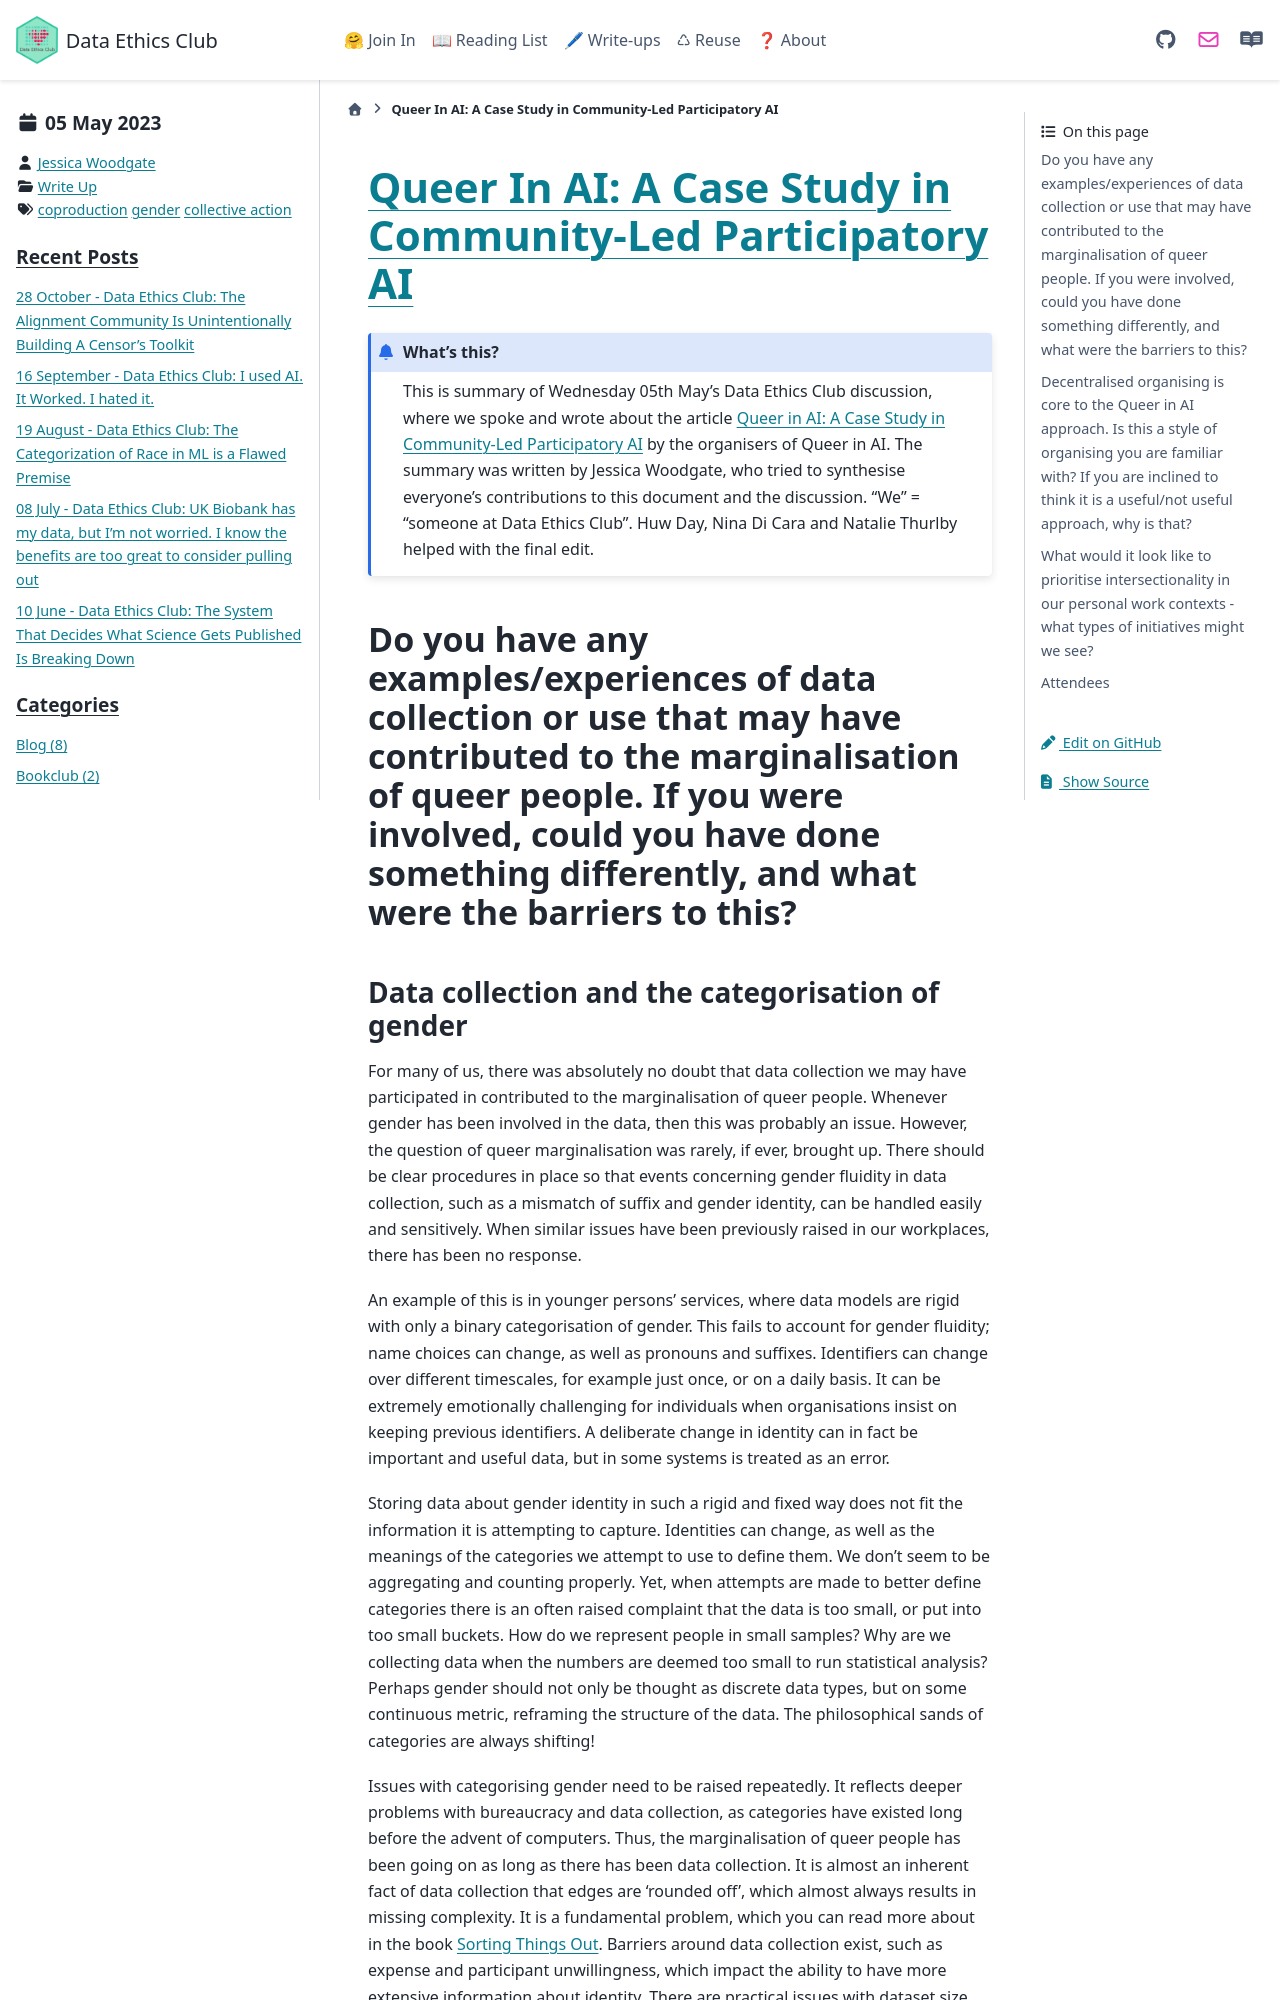

repository: very-good-science/data-ethics-club · page: write_ups/2023-05-03_writeup.html · generator: sphinx

---
blogpost: true
date: May 5, 2023
author: Jessica Woodgate
category: Write Up
tags: coproduction, gender, collective action
---

# [Queer In AI: A Case Study in Community-Led Participatory AI](https://arxiv.org/pdf/2303.16972.pdf)


```{admonition} What's this? 
This is summary of Wednesday 05th May’s Data Ethics Club discussion, where we spoke and wrote about the article [Queer in AI: A Case Study in Community-Led Participatory AI](https://arxiv.org/pdf/2303.16972.pdf) by the organisers of Queer in AI.
The summary was written by Jessica Woodgate, who tried to synthesise everyone's contributions to this document and the discussion. "We" = "someone at Data Ethics Club". 
Huw Day, Nina Di Cara and Natalie Thurlby helped with the final edit.
```


## Do you have any examples/experiences of data collection or use that may have contributed to the marginalisation of queer people. If you were involved, could you have done something differently, and what were the barriers to this?

### Data collection and the categorisation of gender

For many of us, there was absolutely no doubt that data collection we may have participated in contributed to the marginalisation of queer people. Whenever gender has been involved in the data, then this was probably an issue. However, the question of queer marginalisation was rarely, if ever, brought up. There should be clear procedures in place so that events concerning gender fluidity in data collection, such as a mismatch of suffix and gender identity, can be handled easily and sensitively. When similar issues have been previously raised in our workplaces, there has been no response.

An example of this is in younger persons’ services, where data models are rigid with only a binary categorisation of gender. This fails to account for gender fluidity; name choices can change, as well as pronouns and suffixes. Identifiers can change over different timescales, for example just once, or on a daily basis. It can be extremely emotionally challenging for individuals when organisations insist on keeping previous identifiers. A deliberate change in identity can in fact be important and useful data, but in some systems is treated as an error.

Storing data about gender identity in such a rigid and fixed way does not fit the information it is attempting to capture. Identities can change, as well as the meanings of the categories we attempt to use to define them. We don’t seem to be aggregating and counting properly. Yet, when attempts are made to better define categories there is an often raised complaint that the data is too small, or put into too small buckets. How do we represent people in small samples? Why are we collecting data when the numbers are deemed too small to run statistical analysis? Perhaps gender should not only be thought as discrete data types, but on some continuous metric, reframing the structure of the data. The philosophical sands of categories are always shifting! 

Issues with categorising gender need to be raised repeatedly. It reflects deeper problems with bureaucracy and data collection, as categories have existed long before the advent of computers. Thus, the marginalisation of queer people has been going on as long as there has been data collection. It is almost an inherent fact of data collection that edges are ‘rounded off’, which almost always results in missing complexity. It is a fundamental problem, which you can read more about in the book [Sorting Things Out](https://mitpress.mit.edu/9780262522953/sorting-things-out/). 
Barriers around data collection exist, such as expense and participant unwillingness, which impact the ability to have more extensive information about identity. There are practical issues with dataset size, and ethical problems such as anonymisation. In addition, creating labels can provide structure for a community to form around, however labels can also become a means for gate-keeping.
